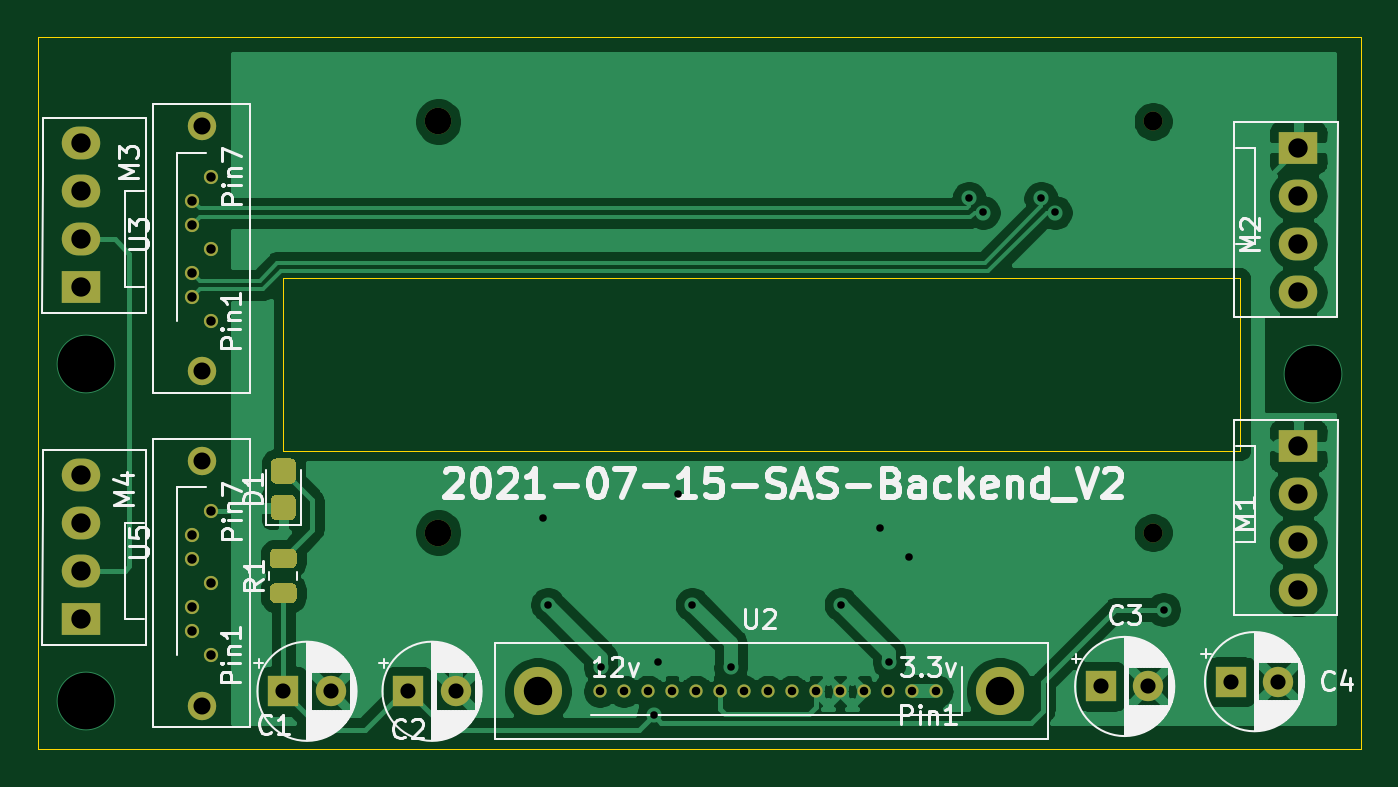
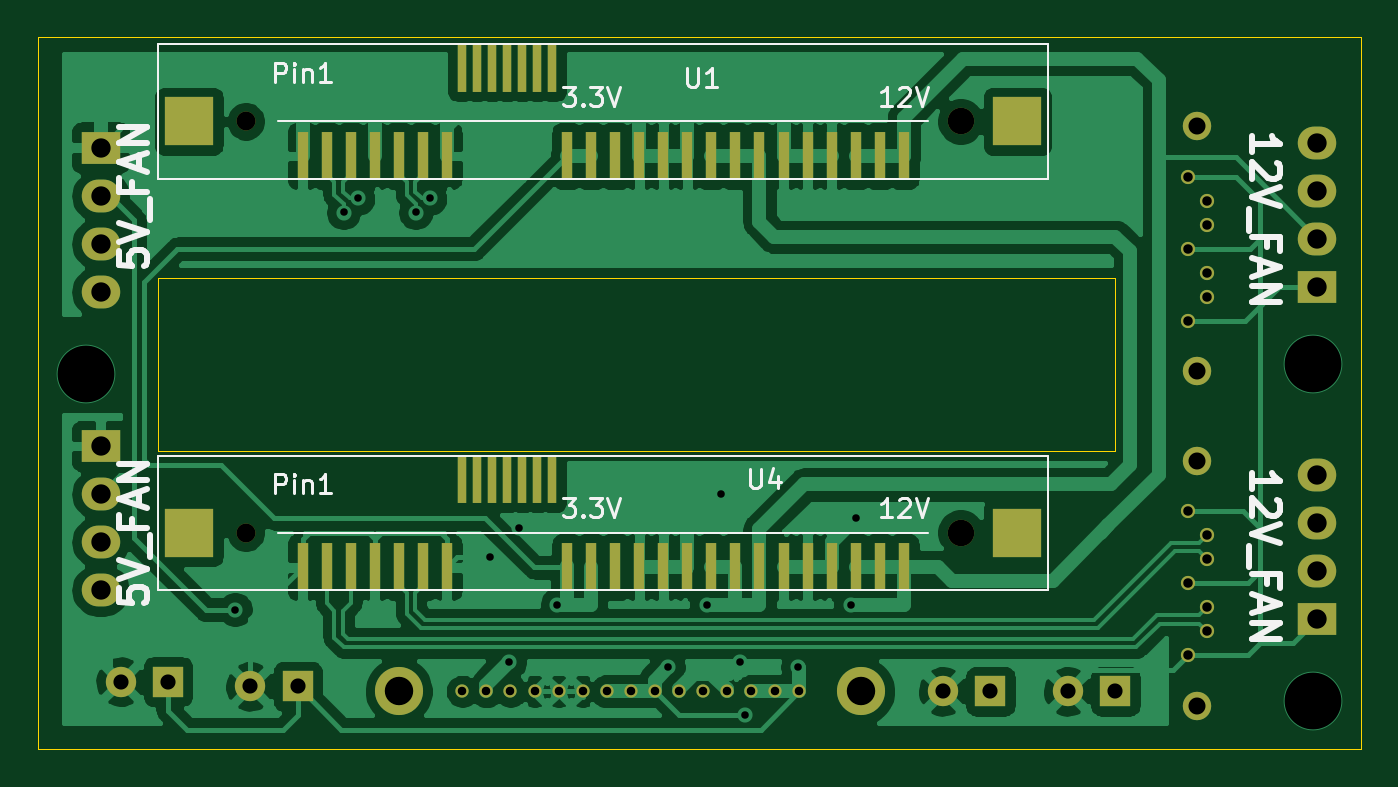
Circuit board: 11 layer files. Board 69.8 x 37.6 mm.
- bottom_copper: 2.5_SAS_Backend-B_Cu.gbr (125526 bytes)
- bottom_mask: 2.5_SAS_Backend-B_Mask.gbr (4165 bytes)
- paste: 2.5_SAS_Backend-B_Paste.gbr (2114 bytes)
- bottom_silk: 2.5_SAS_Backend-B_SilkS.gbr (9951 bytes)
- outline: 2.5_SAS_Backend-Edge_Cuts.gbr (934 bytes)
- top_copper: 2.5_SAS_Backend-F_Cu.gbr (77821 bytes)
- top_mask: 2.5_SAS_Backend-F_Mask.gbr (3903 bytes)
- paste: 2.5_SAS_Backend-F_Paste.gbr (1818 bytes)
- top_silk: 2.5_SAS_Backend-F_SilkS.gbr (44902 bytes)
- drill: 2.5_SAS_Backend-NPTH.drl (458 bytes)
- drill: 2.5_SAS_Backend-PTH.drl (1310 bytes)

=== bottom_copper: 2.5_SAS_Backend-B_Cu.gbr (125526 bytes, source omitted) ===
=== bottom_mask: 2.5_SAS_Backend-B_Mask.gbr ===
%TF.GenerationSoftware,KiCad,Pcbnew,(5.1.10)-1*%
%TF.CreationDate,2021-07-16T07:11:49+08:00*%
%TF.ProjectId,2.5_SAS_Backend,322e355f-5341-4535-9f42-61636b656e64,rev?*%
%TF.SameCoordinates,Original*%
%TF.FileFunction,Soldermask,Bot*%
%TF.FilePolarity,Negative*%
%FSLAX46Y46*%
G04 Gerber Fmt 4.6, Leading zero omitted, Abs format (unit mm)*
G04 Created by KiCad (PCBNEW (5.1.10)-1) date 2021-07-16 07:11:49*
%MOMM*%
%LPD*%
G01*
G04 APERTURE LIST*
%ADD10R,2.600000X2.600000*%
%ADD11C,1.000000*%
%ADD12C,1.400000*%
%ADD13R,0.600000X2.530000*%
%ADD14R,0.500000X2.530000*%
%ADD15C,1.600000*%
%ADD16R,1.600000X1.600000*%
%ADD17R,2.030000X1.730000*%
%ADD18O,2.030000X1.730000*%
%ADD19C,0.700000*%
%ADD20C,2.540000*%
%ADD21C,1.500000*%
%ADD22C,0.750000*%
G04 APERTURE END LIST*
D10*
%TO.C,U1*%
X93630000Y-34163000D03*
X49880000Y-34163000D03*
D11*
X90630000Y-34163000D03*
D12*
X52880000Y-34163000D03*
D13*
X87630000Y-35993000D03*
X86360000Y-35993000D03*
X85090000Y-35993000D03*
X83820000Y-35993000D03*
X82550000Y-35993000D03*
X81280000Y-35993000D03*
X80010000Y-35993000D03*
D14*
X79235000Y-31323000D03*
X78435000Y-31323000D03*
X77635000Y-31323000D03*
X76835000Y-31323000D03*
X76035000Y-31323000D03*
X75235000Y-31323000D03*
X74435000Y-31323000D03*
D13*
X73660000Y-35993000D03*
X72390000Y-35993000D03*
X71120000Y-35993000D03*
X69850000Y-35993000D03*
X68580000Y-35993000D03*
X67310000Y-35993000D03*
X66040000Y-35993000D03*
X64770000Y-35993000D03*
X63500000Y-35993000D03*
X62230000Y-35993000D03*
X60960000Y-35993000D03*
X59690000Y-35993000D03*
X58420000Y-35993000D03*
X57150000Y-35993000D03*
X55880000Y-35993000D03*
%TD*%
D15*
%TO.C,C1*%
X47204000Y-64262000D03*
D16*
X44704000Y-64262000D03*
%TD*%
D17*
%TO.C,M4*%
X34036000Y-60452000D03*
D18*
X34036000Y-57912000D03*
X34036000Y-55372000D03*
X34036000Y-52832000D03*
%TD*%
D17*
%TO.C,M3*%
X34036000Y-42926000D03*
D18*
X34036000Y-40386000D03*
X34036000Y-37846000D03*
X34036000Y-35306000D03*
%TD*%
D17*
%TO.C,M2*%
X98298000Y-35560000D03*
D18*
X98298000Y-38100000D03*
X98298000Y-40640000D03*
X98298000Y-43180000D03*
%TD*%
D17*
%TO.C,M1*%
X98298000Y-51308000D03*
D18*
X98298000Y-53848000D03*
X98298000Y-56388000D03*
X98298000Y-58928000D03*
%TD*%
D15*
%TO.C,C4*%
X97242000Y-63754000D03*
D16*
X94742000Y-63754000D03*
%TD*%
D15*
%TO.C,C3*%
X90384000Y-64008000D03*
D16*
X87884000Y-64008000D03*
%TD*%
D15*
%TO.C,C2*%
X53808000Y-64262000D03*
D16*
X51308000Y-64262000D03*
%TD*%
D19*
%TO.C,U2*%
X62680000Y-64262000D03*
X63950000Y-64262000D03*
X61410000Y-64262000D03*
X67760000Y-64262000D03*
X65220000Y-64262000D03*
X66490000Y-64262000D03*
X69030000Y-64262000D03*
X70300000Y-64262000D03*
X71570000Y-64262000D03*
X72840000Y-64262000D03*
X74110000Y-64262000D03*
X75380000Y-64262000D03*
X76650000Y-64262000D03*
X77920000Y-64262000D03*
X79190000Y-64262000D03*
D20*
X58140600Y-64262000D03*
X82550000Y-64262000D03*
%TD*%
D21*
%TO.C,U5*%
X40386000Y-52084000D03*
X40386000Y-65024000D03*
D22*
X40886000Y-54744000D03*
X39886000Y-56014000D03*
X39886000Y-57284000D03*
X40886000Y-58554000D03*
X39886000Y-59824000D03*
X39886000Y-61094000D03*
X40886000Y-62364000D03*
%TD*%
D21*
%TO.C,U3*%
X40386000Y-34424000D03*
X40386000Y-47364000D03*
D22*
X40886000Y-37084000D03*
X39886000Y-38354000D03*
X39886000Y-39624000D03*
X40886000Y-40894000D03*
X39886000Y-42164000D03*
X39886000Y-43434000D03*
X40886000Y-44704000D03*
%TD*%
D10*
%TO.C,U4*%
X93630000Y-55880000D03*
X49880000Y-55880000D03*
D11*
X90630000Y-55880000D03*
D12*
X52880000Y-55880000D03*
D13*
X87630000Y-57710000D03*
X86360000Y-57710000D03*
X85090000Y-57710000D03*
X83820000Y-57710000D03*
X82550000Y-57710000D03*
X81280000Y-57710000D03*
X80010000Y-57710000D03*
D14*
X79235000Y-53040000D03*
X78435000Y-53040000D03*
X77635000Y-53040000D03*
X76835000Y-53040000D03*
X76035000Y-53040000D03*
X75235000Y-53040000D03*
X74435000Y-53040000D03*
D13*
X73660000Y-57710000D03*
X72390000Y-57710000D03*
X71120000Y-57710000D03*
X69850000Y-57710000D03*
X68580000Y-57710000D03*
X67310000Y-57710000D03*
X66040000Y-57710000D03*
X64770000Y-57710000D03*
X63500000Y-57710000D03*
X62230000Y-57710000D03*
X60960000Y-57710000D03*
X59690000Y-57710000D03*
X58420000Y-57710000D03*
X57150000Y-57710000D03*
X55880000Y-57710000D03*
%TD*%
M02*

=== paste: 2.5_SAS_Backend-B_Paste.gbr ===
%TF.GenerationSoftware,KiCad,Pcbnew,(5.1.10)-1*%
%TF.CreationDate,2021-07-16T07:11:48+08:00*%
%TF.ProjectId,2.5_SAS_Backend,322e355f-5341-4535-9f42-61636b656e64,rev?*%
%TF.SameCoordinates,Original*%
%TF.FileFunction,Paste,Bot*%
%TF.FilePolarity,Positive*%
%FSLAX46Y46*%
G04 Gerber Fmt 4.6, Leading zero omitted, Abs format (unit mm)*
G04 Created by KiCad (PCBNEW (5.1.10)-1) date 2021-07-16 07:11:48*
%MOMM*%
%LPD*%
G01*
G04 APERTURE LIST*
%ADD10R,2.600000X2.600000*%
%ADD11R,0.600000X2.530000*%
%ADD12R,0.500000X2.530000*%
G04 APERTURE END LIST*
D10*
%TO.C,U1*%
X93630000Y-34163000D03*
X49880000Y-34163000D03*
D11*
X87630000Y-35993000D03*
X86360000Y-35993000D03*
X85090000Y-35993000D03*
X83820000Y-35993000D03*
X82550000Y-35993000D03*
X81280000Y-35993000D03*
X80010000Y-35993000D03*
D12*
X79235000Y-31323000D03*
X78435000Y-31323000D03*
X77635000Y-31323000D03*
X76835000Y-31323000D03*
X76035000Y-31323000D03*
X75235000Y-31323000D03*
X74435000Y-31323000D03*
D11*
X73660000Y-35993000D03*
X72390000Y-35993000D03*
X71120000Y-35993000D03*
X69850000Y-35993000D03*
X68580000Y-35993000D03*
X67310000Y-35993000D03*
X66040000Y-35993000D03*
X64770000Y-35993000D03*
X63500000Y-35993000D03*
X62230000Y-35993000D03*
X60960000Y-35993000D03*
X59690000Y-35993000D03*
X58420000Y-35993000D03*
X57150000Y-35993000D03*
X55880000Y-35993000D03*
%TD*%
D10*
%TO.C,U4*%
X93630000Y-55880000D03*
X49880000Y-55880000D03*
D11*
X87630000Y-57710000D03*
X86360000Y-57710000D03*
X85090000Y-57710000D03*
X83820000Y-57710000D03*
X82550000Y-57710000D03*
X81280000Y-57710000D03*
X80010000Y-57710000D03*
D12*
X79235000Y-53040000D03*
X78435000Y-53040000D03*
X77635000Y-53040000D03*
X76835000Y-53040000D03*
X76035000Y-53040000D03*
X75235000Y-53040000D03*
X74435000Y-53040000D03*
D11*
X73660000Y-57710000D03*
X72390000Y-57710000D03*
X71120000Y-57710000D03*
X69850000Y-57710000D03*
X68580000Y-57710000D03*
X67310000Y-57710000D03*
X66040000Y-57710000D03*
X64770000Y-57710000D03*
X63500000Y-57710000D03*
X62230000Y-57710000D03*
X60960000Y-57710000D03*
X59690000Y-57710000D03*
X58420000Y-57710000D03*
X57150000Y-57710000D03*
X55880000Y-57710000D03*
%TD*%
M02*

=== bottom_silk: 2.5_SAS_Backend-B_SilkS.gbr (9951 bytes, source omitted) ===
=== outline: 2.5_SAS_Backend-Edge_Cuts.gbr ===
%TF.GenerationSoftware,KiCad,Pcbnew,(5.1.10)-1*%
%TF.CreationDate,2021-07-16T07:11:49+08:00*%
%TF.ProjectId,2.5_SAS_Backend,322e355f-5341-4535-9f42-61636b656e64,rev?*%
%TF.SameCoordinates,Original*%
%TF.FileFunction,Profile,NP*%
%FSLAX46Y46*%
G04 Gerber Fmt 4.6, Leading zero omitted, Abs format (unit mm)*
G04 Created by KiCad (PCBNEW (5.1.10)-1) date 2021-07-16 07:11:49*
%MOMM*%
%LPD*%
G01*
G04 APERTURE LIST*
%TA.AperFunction,Profile*%
%ADD10C,0.050000*%
%TD*%
G04 APERTURE END LIST*
D10*
X44704000Y-42418000D02*
X44704000Y-42418000D01*
X95250000Y-42418000D02*
X44704000Y-42418000D01*
X95250000Y-51562000D02*
X95250000Y-42418000D01*
X44704000Y-51562000D02*
X95250000Y-51562000D01*
X44704000Y-42418000D02*
X44704000Y-51562000D01*
X31750000Y-67310000D02*
X101600000Y-67310000D01*
X101600000Y-29718000D02*
X31750000Y-29718000D01*
X101600000Y-67310000D02*
X101600000Y-29718000D01*
X31750000Y-29718000D02*
X31750000Y-67310000D01*
M02*

=== top_copper: 2.5_SAS_Backend-F_Cu.gbr (77821 bytes, source omitted) ===
=== top_mask: 2.5_SAS_Backend-F_Mask.gbr ===
%TF.GenerationSoftware,KiCad,Pcbnew,(5.1.10)-1*%
%TF.CreationDate,2021-07-16T07:11:49+08:00*%
%TF.ProjectId,2.5_SAS_Backend,322e355f-5341-4535-9f42-61636b656e64,rev?*%
%TF.SameCoordinates,Original*%
%TF.FileFunction,Soldermask,Top*%
%TF.FilePolarity,Negative*%
%FSLAX46Y46*%
G04 Gerber Fmt 4.6, Leading zero omitted, Abs format (unit mm)*
G04 Created by KiCad (PCBNEW (5.1.10)-1) date 2021-07-16 07:11:49*
%MOMM*%
%LPD*%
G01*
G04 APERTURE LIST*
%ADD10C,1.000000*%
%ADD11C,1.400000*%
%ADD12C,1.600000*%
%ADD13R,1.600000X1.600000*%
%ADD14R,2.030000X1.730000*%
%ADD15O,2.030000X1.730000*%
%ADD16C,0.700000*%
%ADD17C,2.540000*%
%ADD18C,1.500000*%
%ADD19C,0.750000*%
G04 APERTURE END LIST*
D10*
%TO.C,U1*%
X90630000Y-34163000D03*
D11*
X52880000Y-34163000D03*
%TD*%
D12*
%TO.C,C1*%
X47204000Y-64262000D03*
D13*
X44704000Y-64262000D03*
%TD*%
D14*
%TO.C,M4*%
X34036000Y-60452000D03*
D15*
X34036000Y-57912000D03*
X34036000Y-55372000D03*
X34036000Y-52832000D03*
%TD*%
D14*
%TO.C,M3*%
X34036000Y-42926000D03*
D15*
X34036000Y-40386000D03*
X34036000Y-37846000D03*
X34036000Y-35306000D03*
%TD*%
D14*
%TO.C,M2*%
X98298000Y-35560000D03*
D15*
X98298000Y-38100000D03*
X98298000Y-40640000D03*
X98298000Y-43180000D03*
%TD*%
D14*
%TO.C,M1*%
X98298000Y-51308000D03*
D15*
X98298000Y-53848000D03*
X98298000Y-56388000D03*
X98298000Y-58928000D03*
%TD*%
%TO.C,R1*%
G36*
G01*
X45154001Y-57766000D02*
X44253999Y-57766000D01*
G75*
G02*
X44004000Y-57516001I0J249999D01*
G01*
X44004000Y-56990999D01*
G75*
G02*
X44253999Y-56741000I249999J0D01*
G01*
X45154001Y-56741000D01*
G75*
G02*
X45404000Y-56990999I0J-249999D01*
G01*
X45404000Y-57516001D01*
G75*
G02*
X45154001Y-57766000I-249999J0D01*
G01*
G37*
G36*
G01*
X45154001Y-59591000D02*
X44253999Y-59591000D01*
G75*
G02*
X44004000Y-59341001I0J249999D01*
G01*
X44004000Y-58815999D01*
G75*
G02*
X44253999Y-58566000I249999J0D01*
G01*
X45154001Y-58566000D01*
G75*
G02*
X45404000Y-58815999I0J-249999D01*
G01*
X45404000Y-59341001D01*
G75*
G02*
X45154001Y-59591000I-249999J0D01*
G01*
G37*
%TD*%
%TO.C,D1*%
G36*
G01*
X45104000Y-53294000D02*
X44304000Y-53294000D01*
G75*
G02*
X44054000Y-53044000I0J250000D01*
G01*
X44054000Y-52219000D01*
G75*
G02*
X44304000Y-51969000I250000J0D01*
G01*
X45104000Y-51969000D01*
G75*
G02*
X45354000Y-52219000I0J-250000D01*
G01*
X45354000Y-53044000D01*
G75*
G02*
X45104000Y-53294000I-250000J0D01*
G01*
G37*
G36*
G01*
X45104000Y-55219000D02*
X44304000Y-55219000D01*
G75*
G02*
X44054000Y-54969000I0J250000D01*
G01*
X44054000Y-54144000D01*
G75*
G02*
X44304000Y-53894000I250000J0D01*
G01*
X45104000Y-53894000D01*
G75*
G02*
X45354000Y-54144000I0J-250000D01*
G01*
X45354000Y-54969000D01*
G75*
G02*
X45104000Y-55219000I-250000J0D01*
G01*
G37*
%TD*%
D12*
%TO.C,C4*%
X97242000Y-63754000D03*
D13*
X94742000Y-63754000D03*
%TD*%
D12*
%TO.C,C3*%
X90384000Y-64008000D03*
D13*
X87884000Y-64008000D03*
%TD*%
D12*
%TO.C,C2*%
X53808000Y-64262000D03*
D13*
X51308000Y-64262000D03*
%TD*%
D16*
%TO.C,U2*%
X62680000Y-64262000D03*
X63950000Y-64262000D03*
X61410000Y-64262000D03*
X67760000Y-64262000D03*
X65220000Y-64262000D03*
X66490000Y-64262000D03*
X69030000Y-64262000D03*
X70300000Y-64262000D03*
X71570000Y-64262000D03*
X72840000Y-64262000D03*
X74110000Y-64262000D03*
X75380000Y-64262000D03*
X76650000Y-64262000D03*
X77920000Y-64262000D03*
X79190000Y-64262000D03*
D17*
X58140600Y-64262000D03*
X82550000Y-64262000D03*
%TD*%
D18*
%TO.C,U5*%
X40386000Y-52084000D03*
X40386000Y-65024000D03*
D19*
X40886000Y-54744000D03*
X39886000Y-56014000D03*
X39886000Y-57284000D03*
X40886000Y-58554000D03*
X39886000Y-59824000D03*
X39886000Y-61094000D03*
X40886000Y-62364000D03*
%TD*%
D18*
%TO.C,U3*%
X40386000Y-34424000D03*
X40386000Y-47364000D03*
D19*
X40886000Y-37084000D03*
X39886000Y-38354000D03*
X39886000Y-39624000D03*
X40886000Y-40894000D03*
X39886000Y-42164000D03*
X39886000Y-43434000D03*
X40886000Y-44704000D03*
%TD*%
D10*
%TO.C,U4*%
X90630000Y-55880000D03*
D11*
X52880000Y-55880000D03*
%TD*%
M02*

=== paste: 2.5_SAS_Backend-F_Paste.gbr ===
%TF.GenerationSoftware,KiCad,Pcbnew,(5.1.10)-1*%
%TF.CreationDate,2021-07-16T07:11:48+08:00*%
%TF.ProjectId,2.5_SAS_Backend,322e355f-5341-4535-9f42-61636b656e64,rev?*%
%TF.SameCoordinates,Original*%
%TF.FileFunction,Paste,Top*%
%TF.FilePolarity,Positive*%
%FSLAX46Y46*%
G04 Gerber Fmt 4.6, Leading zero omitted, Abs format (unit mm)*
G04 Created by KiCad (PCBNEW (5.1.10)-1) date 2021-07-16 07:11:48*
%MOMM*%
%LPD*%
G01*
G04 APERTURE LIST*
G04 APERTURE END LIST*
%TO.C,R1*%
G36*
G01*
X45154001Y-57766000D02*
X44253999Y-57766000D01*
G75*
G02*
X44004000Y-57516001I0J249999D01*
G01*
X44004000Y-56990999D01*
G75*
G02*
X44253999Y-56741000I249999J0D01*
G01*
X45154001Y-56741000D01*
G75*
G02*
X45404000Y-56990999I0J-249999D01*
G01*
X45404000Y-57516001D01*
G75*
G02*
X45154001Y-57766000I-249999J0D01*
G01*
G37*
G36*
G01*
X45154001Y-59591000D02*
X44253999Y-59591000D01*
G75*
G02*
X44004000Y-59341001I0J249999D01*
G01*
X44004000Y-58815999D01*
G75*
G02*
X44253999Y-58566000I249999J0D01*
G01*
X45154001Y-58566000D01*
G75*
G02*
X45404000Y-58815999I0J-249999D01*
G01*
X45404000Y-59341001D01*
G75*
G02*
X45154001Y-59591000I-249999J0D01*
G01*
G37*
%TD*%
%TO.C,D1*%
G36*
G01*
X45104000Y-53294000D02*
X44304000Y-53294000D01*
G75*
G02*
X44054000Y-53044000I0J250000D01*
G01*
X44054000Y-52219000D01*
G75*
G02*
X44304000Y-51969000I250000J0D01*
G01*
X45104000Y-51969000D01*
G75*
G02*
X45354000Y-52219000I0J-250000D01*
G01*
X45354000Y-53044000D01*
G75*
G02*
X45104000Y-53294000I-250000J0D01*
G01*
G37*
G36*
G01*
X45104000Y-55219000D02*
X44304000Y-55219000D01*
G75*
G02*
X44054000Y-54969000I0J250000D01*
G01*
X44054000Y-54144000D01*
G75*
G02*
X44304000Y-53894000I250000J0D01*
G01*
X45104000Y-53894000D01*
G75*
G02*
X45354000Y-54144000I0J-250000D01*
G01*
X45354000Y-54969000D01*
G75*
G02*
X45104000Y-55219000I-250000J0D01*
G01*
G37*
%TD*%
M02*

=== top_silk: 2.5_SAS_Backend-F_SilkS.gbr (44902 bytes, source omitted) ===
=== drill: 2.5_SAS_Backend-NPTH.drl ===
M48
; DRILL file {KiCad (5.1.10)-1} date 07/16/21 07:12:02
; FORMAT={-:-/ absolute / inch / decimal}
; #@! TF.CreationDate,2021-07-16T07:12:02+08:00
; #@! TF.GenerationSoftware,Kicad,Pcbnew,(5.1.10)-1
; #@! TF.FileFunction,NonPlated,1,2,NPTH
FMAT,2
INCH
T1C0.0354
T2C0.0394
T3C0.0551
T4C0.0591
%
G90
G05
T1
X1.59Y-1.3553
X1.59Y-1.8647
X1.59Y-2.0506
X1.59Y-2.56
T2
X3.5681Y-1.345
X3.5681Y-2.2
T3
X2.0819Y-1.345
X2.0819Y-2.2
T4
X2.289Y-2.53
X3.25Y-2.53
T0
M30

=== drill: 2.5_SAS_Backend-PTH.drl ===
M48
; DRILL file {KiCad (5.1.10)-1} date 07/16/21 07:12:02
; FORMAT={-:-/ absolute / inch / decimal}
; #@! TF.CreationDate,2021-07-16T07:12:02+08:00
; #@! TF.GenerationSoftware,Kicad,Pcbnew,(5.1.10)-1
; #@! TF.FileFunction,Plated,1,2,PTH
FMAT,2
INCH
T1C0.0157
T2C0.0177
T3C0.0197
T4C0.0315
T5C0.0402
T6C0.1181
%
G90
G05
T1
X2.3Y-2.17
X2.31Y-2.35
X2.42Y-2.48
X2.53Y-2.58
X2.54Y-2.47
X2.58Y-2.12
X2.61Y-2.35
X2.69Y-2.48
X2.92Y-2.35
X3.0Y-2.19
X3.02Y-2.47
X3.06Y-2.25
X3.1854Y-1.5054
X3.2146Y-1.5346
X3.3354Y-1.5054
X3.3646Y-1.5346
X3.59Y-2.36
T2
X2.4177Y-2.53
X2.4677Y-2.53
X2.5177Y-2.53
X2.5677Y-2.53
X2.6177Y-2.53
X2.6677Y-2.53
X2.7177Y-2.53
X2.7677Y-2.53
X2.8177Y-2.53
X2.8677Y-2.53
X2.9177Y-2.53
X2.9677Y-2.53
X3.0177Y-2.53
X3.0677Y-2.53
X3.1177Y-2.53
T3
X1.5703Y-1.51
X1.5703Y-1.56
X1.5703Y-1.66
X1.5703Y-1.71
X1.5703Y-2.2053
X1.5703Y-2.2553
X1.5703Y-2.3553
X1.5703Y-2.4053
X1.6097Y-1.46
X1.6097Y-1.61
X1.6097Y-1.76
X1.6097Y-2.1553
X1.6097Y-2.3053
X1.6097Y-2.4553
T4
X1.76Y-2.53
X1.8584Y-2.53
X2.02Y-2.53
X2.1184Y-2.53
X3.46Y-2.52
X3.5584Y-2.52
X3.73Y-2.51
X3.8284Y-2.51
T5
X1.34Y-1.39
X1.34Y-1.49
X1.34Y-1.59
X1.34Y-1.69
X1.34Y-2.08
X1.34Y-2.18
X1.34Y-2.28
X1.34Y-2.38
X3.87Y-1.4
X3.87Y-1.5
X3.87Y-1.6
X3.87Y-1.7
X3.87Y-2.02
X3.87Y-2.12
X3.87Y-2.22
X3.87Y-2.32
T6
X1.35Y-1.85
X1.35Y-2.55
X3.9Y-1.87
T0
M30

